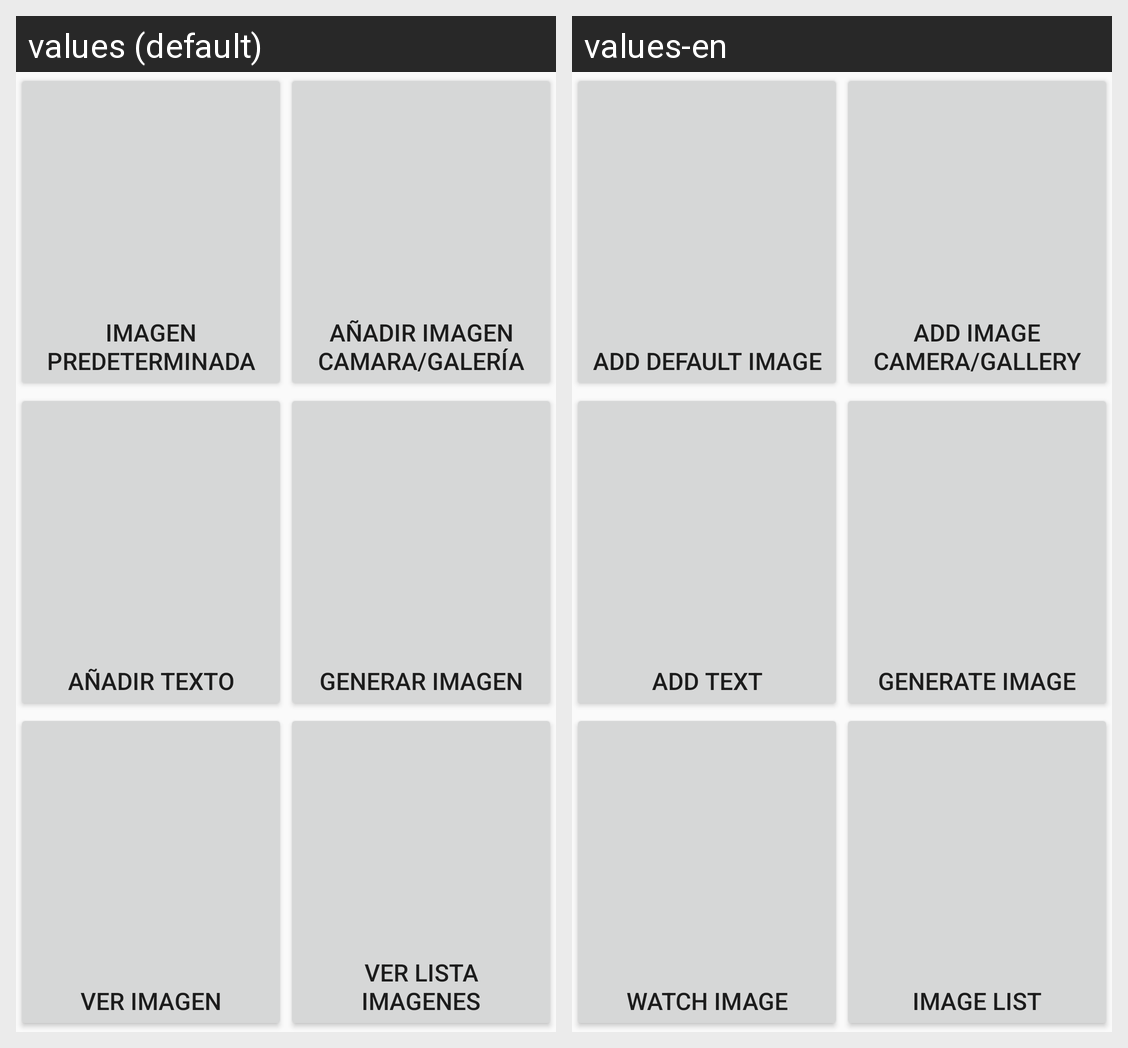

This grid shows one Android layout under two languages. Give, for every string resource on the screen, its name, the default text and each shown locale's text.
Android screen res/layout/inicio_texto_imagen.xml rendered under 2 locales, left to right: values (default), values-en. Device: Nexus 5 (rendered at 1080×1920; each locale shown at half size, 540×960, under a caption strip naming it); theme AppTheme.
Strings drawn on this screen, with the default value and each locale's value (text and hints the layout hard-codes, and strings that could not be matched under every locale, appear in the picture but are not listed):

addImagenPre
  values: Imagen predeterminada
  values-en: Add default image

addImagenOtros
  values: Añadir imagen camara/galería
  values-en: Add image camera/gallery

addTexto
  values: Añadir texto
  values-en: Add text

goImagenFinal
  values: Generar imagen
  values-en: Generate image

verImagen
  values: Ver Imagen
  values-en: Watch image

verLista
  values: Ver lista imagenes
  values-en: Image list
